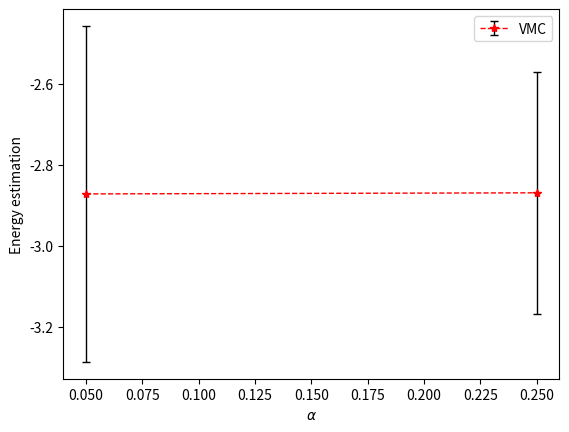

Source code (Python):
import numpy as np
import matplotlib.pyplot as plt


def energy_local(r, alpha):

    r1_unit_vec = np.multiply(r[:,:,0].T, 1/np.linalg.norm(r[:,:,0], axis=1)).T
    r2_unit_vec = np.multiply(r[:,:,1].T, 1/np.linalg.norm(r[:,:,1], axis=1)).T
    r12 = r[:,:,0] - r[:,:,1]
    r12_norm = np.linalg.norm(r12, axis=1)
    return -4 + np.einsum('ij,ij->i', r1_unit_vec - r2_unit_vec, r12)/(r12_norm * (1 + alpha * r12_norm)**2) - \
           1/(r12_norm * (1 + alpha * r12_norm)**3) - 1/(4 * (1 + alpha * r12_norm)**4) + 1/r12_norm


def trans_prob(r, r_p, alpha):

    r1_norm = np.linalg.norm(r[:,:,0], axis=1)
    r2_norm = np.linalg.norm(r[:,:,1], axis=1)
    r1_p_norm = np.linalg.norm(r_p[:,:,0], axis=1)
    r2_p_norm = np.linalg.norm(r_p[:,:,1], axis=1)
    r12_norm = np.linalg.norm(r[:,:,0] - r[:,:,1], axis=1)
    r12_p_norm = np.linalg.norm(r_p[:,:,0] - r_p[:,:,1], axis=1)

    psi = np.exp(-2*(r1_norm + r2_norm) + r12_norm/(2*(1 + alpha * r12_norm)))
    psi_p = np.exp(-2*(r1_p_norm + r2_p_norm) + r12_p_norm/(2*(1 + alpha * r12_p_norm)))

    return np.square(psi_p / psi)


def vmc(num_walkers, num_mc_steps, num_therm_steps, alpha, new_walker_std=1.0, save_walker_history=False):

    if num_mc_steps <= num_therm_steps:
        print("ERROR: Number of MC steps must be greater than number of thermalizing steps")
        return 0, 0, 0

    # Initialize walkers and energy
    walkers = np.random.rand(num_walkers, 3, 2)
    energy_estimator = np.zeros([num_mc_steps-num_therm_steps, num_walkers])
    num_accept_jumps = 0
    if save_walker_history:
        walker_history_xy = np.zeros([num_walkers, 2, 2, num_mc_steps])

    for step_mc in range(num_mc_steps):

        progress = 100*step_mc/num_mc_steps
        if progress % 5 == 0:
            print("Progress: " + str(progress) + "%")

        # Randomly create new walkers
        new_walkers = np.random.normal(walkers, scale=new_walker_std)

        # Test new walkers and update
        update_conditions = np.random.rand(num_walkers) < trans_prob(walkers, new_walkers, alpha)
        walkers[update_conditions, :, :] = new_walkers[update_conditions, :, :]
        num_accept_jumps += np.sum(update_conditions)

        # Evaluate local energy at walkers positions
        if step_mc >= num_therm_steps:
            energy_estimator[step_mc - num_therm_steps, :] = energy_local(walkers, alpha)

        if save_walker_history:
            walker_history_xy[:, :, :, step_mc] = walkers[:, 0:2, :]

    accept_ratio = num_accept_jumps / (num_walkers*num_mc_steps)
    if save_walker_history:
        return energy_estimator, accept_ratio, walker_history_xy
    else:
        return energy_estimator, accept_ratio, 0


if __name__ == "__main__":
    num_walk = 100
    num_steps = 20000
    therm_steps = 5000
    alphas = np.linspace(0.05, 0.25, num=2)
    energies = np.zeros(len(alphas))
    energies_std = np.zeros(len(alphas))
    accept_rats = np.zeros(len(alphas))
    walker_hist = np.zeros([num_walk, 2, 2, num_steps, len(alphas)])
    i = 0

    for a in alphas:
        print("alpha = " + str(a))

        energy_est, accept_rat, walker_hist[:, :, :, :, i] = vmc(num_walk, num_steps, therm_steps, alpha=a, save_walker_history=False)
        if np.isscalar(energy_est):
            break
        energies[i] = np.average(energy_est.flatten())
        energies_std[i] = np.std(energy_est.flatten())
        accept_rats[i] = accept_rat
        i += 1

    print(energies)
    print(accept_rats)
    print(walker_hist.shape)

    fig_energy = plt.figure(num=1)
    ax = fig_energy.add_subplot(111)
    ax.errorbar(alphas, energies, yerr=energies_std, ecolor="black", elinewidth=1.0, capsize=3,
                marker="*", color="red", linestyle="--", linewidth=1.0, label="VMC")
    ax.legend()
    ax.set_xlabel(r"$\alpha$")
    ax.set_ylabel("Energy estimation")

    animate = False
    if animate:
        fig_walkers = plt.figure(num=2)
        ax2 = fig_walkers.add_subplot(111)
        lim = 3
        for i in range(10000, 10500):
            ax2.clear()
            ax2.set_aspect("equal", "box")
            ax2.set_xlim(-lim, lim)
            ax2.set_ylim(-lim, lim)
            ax2.scatter(walker_hist[:, 0, 0, i, 1], walker_hist[:, 1, 0, i, 1], color="blue", s=3)
            ax2.scatter(walker_hist[:, 0, 1, i, 1], walker_hist[:, 1, 1, i, 1], color="red", s=3)
            plt.pause(0.001)
        plt.show()
